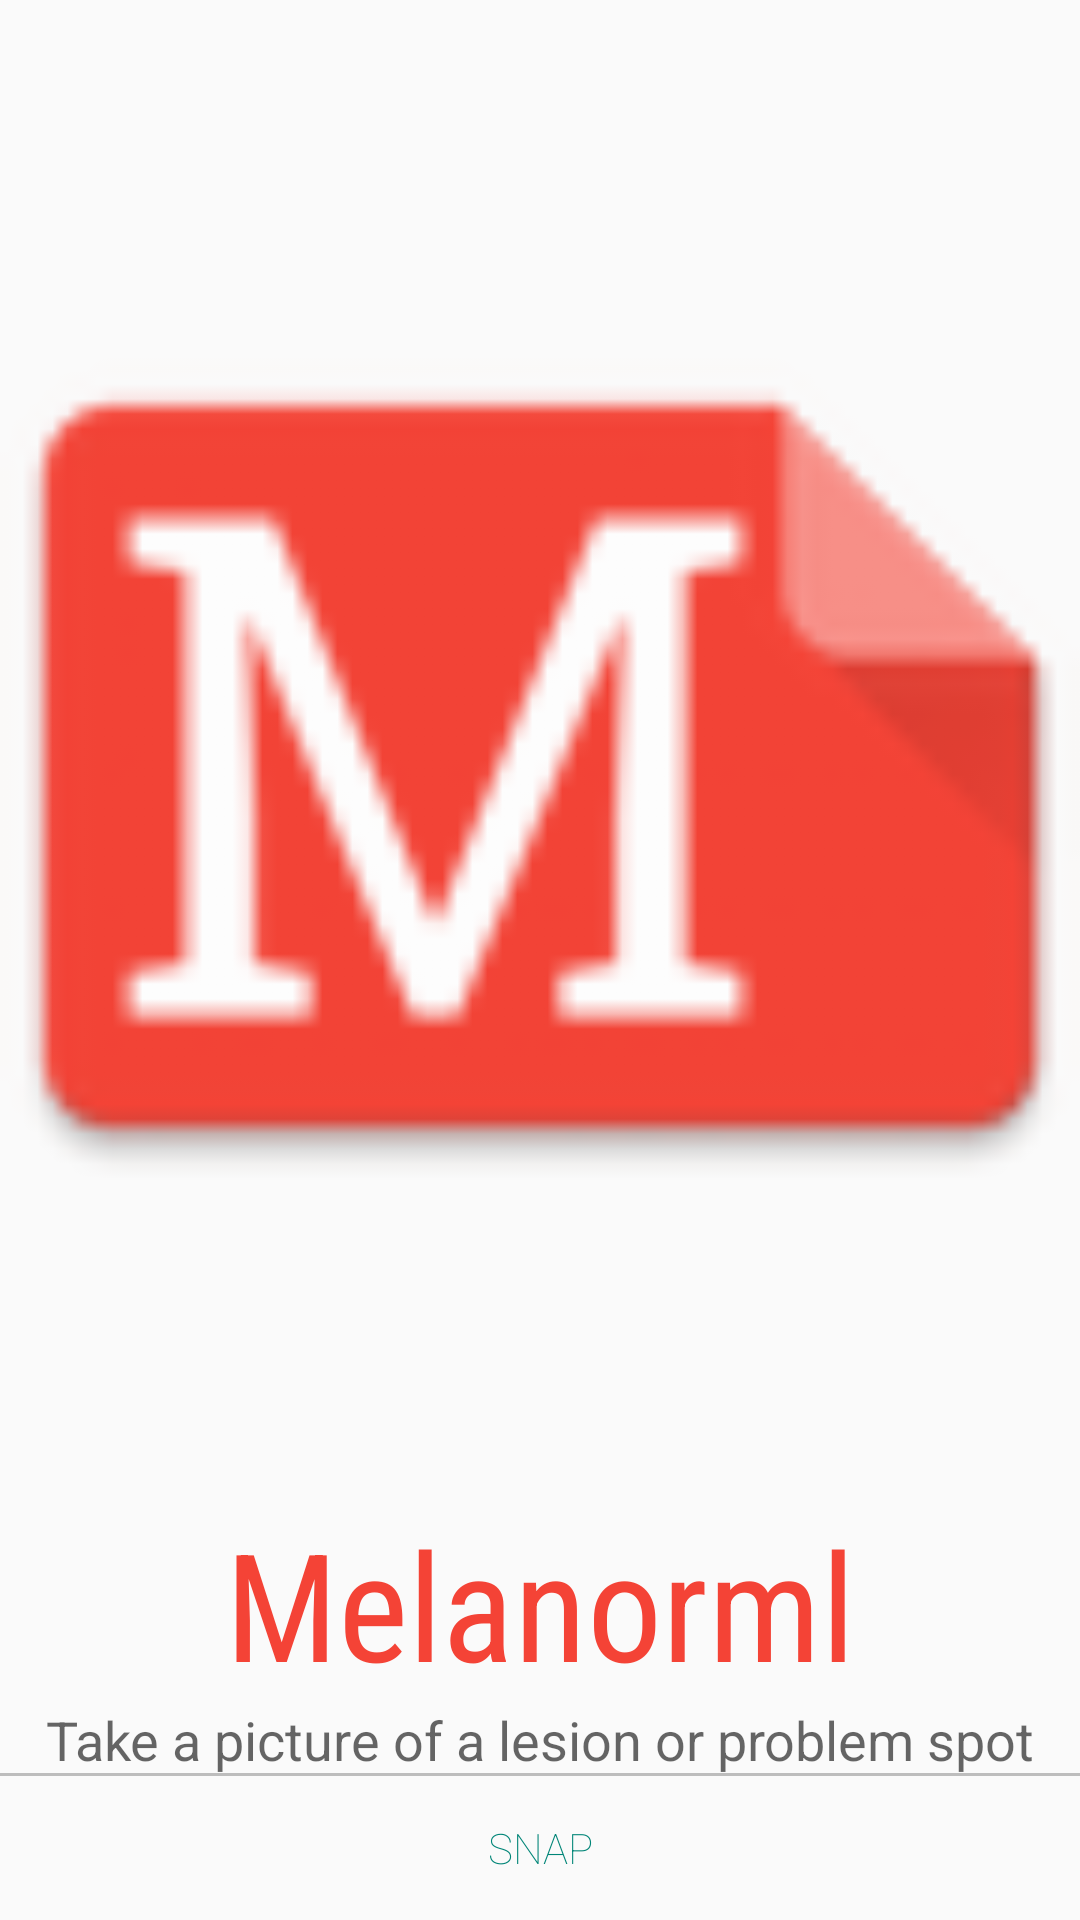

Produce the Android XML layout that renders to this screen, including the resource entries it uses.
<!-- AndroidManifest.xml: application theme AppTheme -->
<!-- res/layout/fragment_camera.xml -->
<RelativeLayout xmlns:android="http://schemas.android.com/apk/res/android"
    xmlns:tools="http://schemas.android.com/tools" android:layout_width="match_parent"
    android:paddingTop="10dp"
    android:layout_height="match_parent" tools:context="com.example.melanorml.Fragments.CameraFragment">

    <TextView
        android:layout_width="wrap_content"
        android:layout_height="wrap_content"
        android:textAppearance="?android:attr/textAppearanceLarge"
        android:text="@string/app_name"
        android:textSize="50sp"
        android:gravity="center"
        android:fontFamily="sans-serif-condensed"
        android:textColor="@color/primary_color_melanorml"
        android:id="@+id/textView"
        android:layout_above="@+id/textView2"
        android:layout_alignParentRight="true"
        android:layout_alignParentEnd="true"
        android:layout_alignParentLeft="true"
        android:layout_alignParentStart="true" />

    <Button
        style="?android:buttonBarButtonStyle"
        android:layout_width="match_parent"
        android:layout_height="wrap_content"
        android:text="@string/snap_picture"
        android:fontFamily="sans-serif-thin"
        android:drawableStart="@drawable/ic_camera"
        android:drawableLeft="@drawable/ic_camera"
        android:id="@+id/fragment_camera_snap"
        android:layout_alignParentLeft="true"
        android:layout_alignParentStart="true"
        android:layout_alignParentBottom="true" />

    <TextView
        android:layout_width="wrap_content"
        android:layout_height="wrap_content"
        android:textAppearance="?android:attr/textAppearanceMedium"
        android:text="@string/description"
        android:id="@+id/textView2"
        android:gravity="center"
        android:layout_alignParentRight="true"
        android:layout_alignParentEnd="true"
        android:layout_above="@+id/fragment_camera_snap"
        android:layout_alignParentLeft="true"
        android:layout_alignParentStart="true" />

    <View
        android:layout_width="match_parent"
        android:layout_height="1dip"
        android:padding="10dp"
        android:background="#90909090"
        android:layout_above="@+id/fragment_camera_snap" />

    <ImageView
        android:layout_width="match_parent"
        android:layout_height="50dp"
        android:id="@+id/imageView"
        android:src="@drawable/ic_launcher"
        android:layout_alignParentTop="true"
        android:layout_alignLeft="@+id/textView2"
        android:layout_alignStart="@+id/textView2"
        android:layout_above="@+id/textView" />

</RelativeLayout>
<!-- resources referenced by this layout -->
<resources>
  <color name="primary_color_melanorml">#F44336</color>
  <!-- drawable ic_launcher: png bitmap (drawable-hdpi, 2364 bytes) -->
  <string name="app_name">Melanorml</string>
  <string name="description">Take a picture of a lesion or problem spot</string>
  <string name="snap_picture">Snap</string>
  <style name="AppTheme" parent="android:Theme.Material.Light.DarkActionBar">
  
      <item name="android:colorPrimary">@color/primary_color_melanorml</item>
      <item name="android:colorPrimaryDark">@color/primary_color_dark_melanorml</item>
  
  
      </style>
  <color name="primary_color_dark_melanorml">#E53935</color>
</resources>
